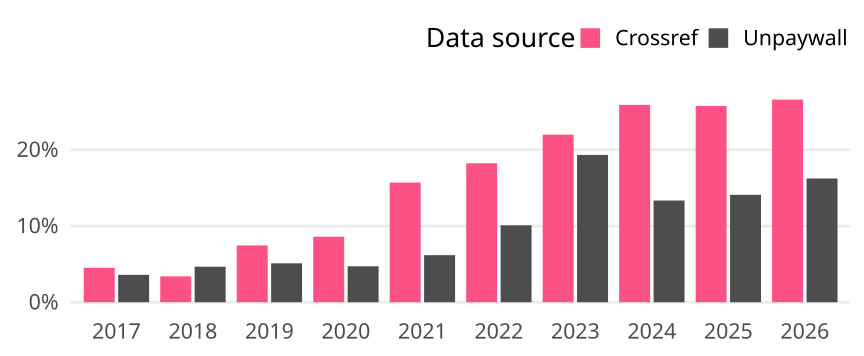

Source data for this figure (header and first rows):
cr_year, cat, article_total, name, oa_articles, oa_share
2017, Global, 12643, Crossref, 572, 0.04524
2017, Global, 12643, Unpaywall, 454, 0.03591
2018, Global, 12373, Crossref, 420, 0.03394
2018, Global, 12373, Unpaywall, 577, 0.04663
2019, Global, 13575, Crossref, 1012, 0.07455
2019, Global, 13575, Unpaywall, 693, 0.05105
2020, Global, 13637, Crossref, 1172, 0.08594
2020, Global, 13637, Unpaywall, 643, 0.04715
2021, Global, 14285, Crossref, 2243, 0.157
2021, Global, 14285, Unpaywall, 882, 0.06174
2022, Global, 13139, Crossref, 2395, 0.1823
2022, Global, 13139, Unpaywall, 1326, 0.1009
2023, Global, 12618, Crossref, 2774, 0.2198
2023, Global, 12618, Unpaywall, 2438, 0.1932
2024, Global, 13399, Crossref, 3469, 0.2589
2024, Global, 13399, Unpaywall, 1788, 0.1334
2025, Global, 15355, Crossref, 3953, 0.2574
2025, Global, 15355, Unpaywall, 2164, 0.1409
2026, Global, 8772, Crossref, 2332, 0.2658
2026, Global, 8772, Unpaywall, 1424, 0.1623
